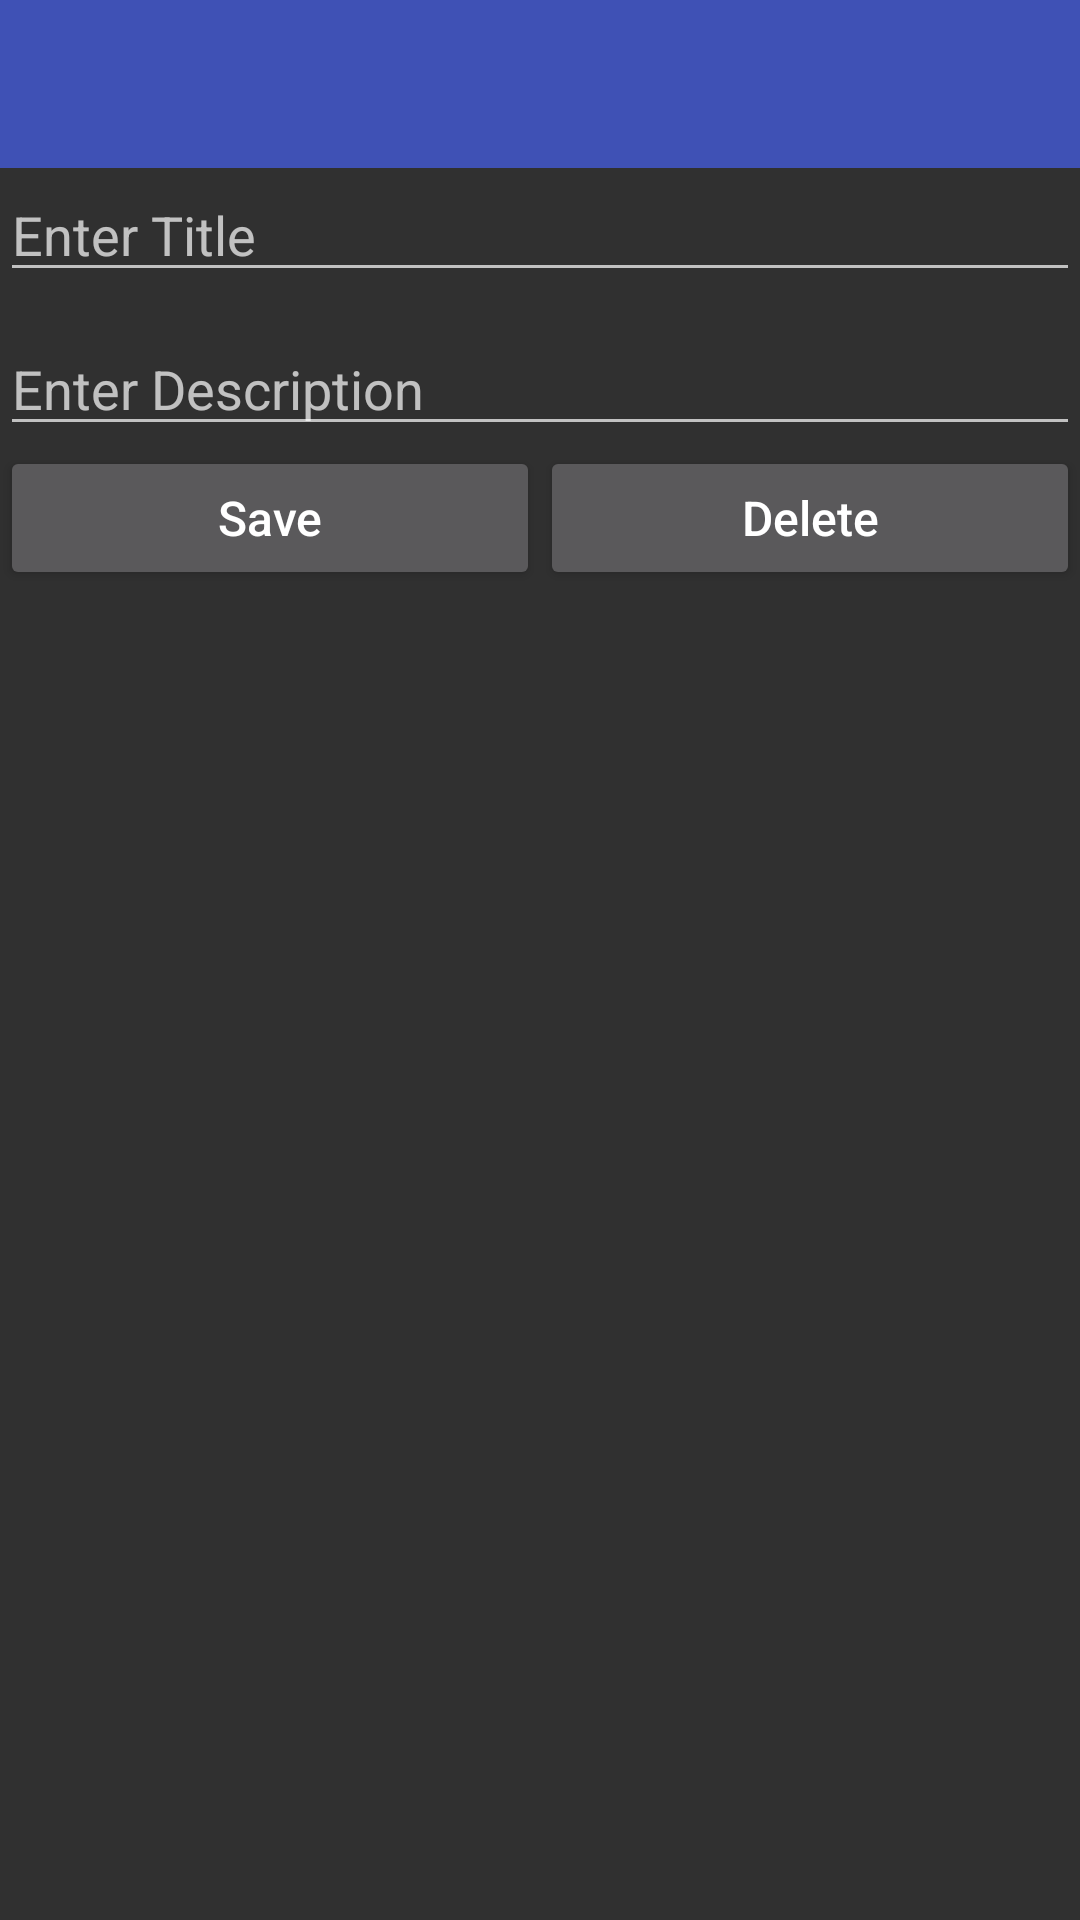

Produce the Android XML layout that renders to this screen, including the resource entries it uses.
<!-- AndroidManifest.xml: application theme AppTheme -->
<!-- res/layout/activity_modify_record.xml -->
<?xml version="1.0" encoding="utf-8"?>
<LinearLayout xmlns:android="http://schemas.android.com/apk/res/android"
    android:layout_width="match_parent"
    android:layout_height="match_parent"
    android:orientation="vertical">

    <android.support.v7.widget.Toolbar
        android:id="@+id/toolbar"
        android:layout_width="match_parent"
        android:layout_height="?actionBarSize"
        android:background="@color/colorToolbarBackground"
        android:minHeight="?attr/actionBarSize" />

    <EditText
        android:id="@+id/subject_edit_text"
        android:layout_width="match_parent"
        android:layout_height="wrap_content"
        android:layout_marginBottom="10dp"
        android:hint="@string/enter_title"
        android:inputType="textCapSentences" />

    <EditText
        android:id="@+id/description_edit_text"
        android:layout_width="match_parent"
        android:layout_height="wrap_content"
        android:hint="@string/enter_description"
        android:inputType="textCapSentences|textMultiLine" />

    <LinearLayout
        android:layout_width="fill_parent"
        android:layout_height="wrap_content"
        android:gravity="center_horizontal"
        android:orientation="horizontal"
        android:weightSum="2">

        <Button
            android:id="@+id/button_update"
            android:layout_width="wrap_content"
            android:layout_height="wrap_content"
            android:layout_weight="1"
            android:inputType="textCapSentences"
            android:text="@string/button_save"
            android:textSize="16sp" />

        <Button
            android:id="@+id/button_delete"
            android:layout_width="wrap_content"
            android:layout_height="wrap_content"
            android:layout_weight="1"
            android:inputType="textCapSentences"
            android:text="@string/button_delete"
            android:textSize="16sp" />
    </LinearLayout>

</LinearLayout>
<!-- resources referenced by this layout -->
<resources>
  <color name="colorToolbarBackground">#3F51B5</color>
  <string name="button_delete">Delete</string>
  <string name="button_save">Save</string>
  <string name="enter_description">Enter Description</string>
  <string name="enter_title">Enter Title</string>
  <style name="AppTheme" parent="Theme.AppCompat">
          <item name="windowNoTitle">true</item>
          <item name="windowActionBar">false</item>
          
      </style>
</resources>
